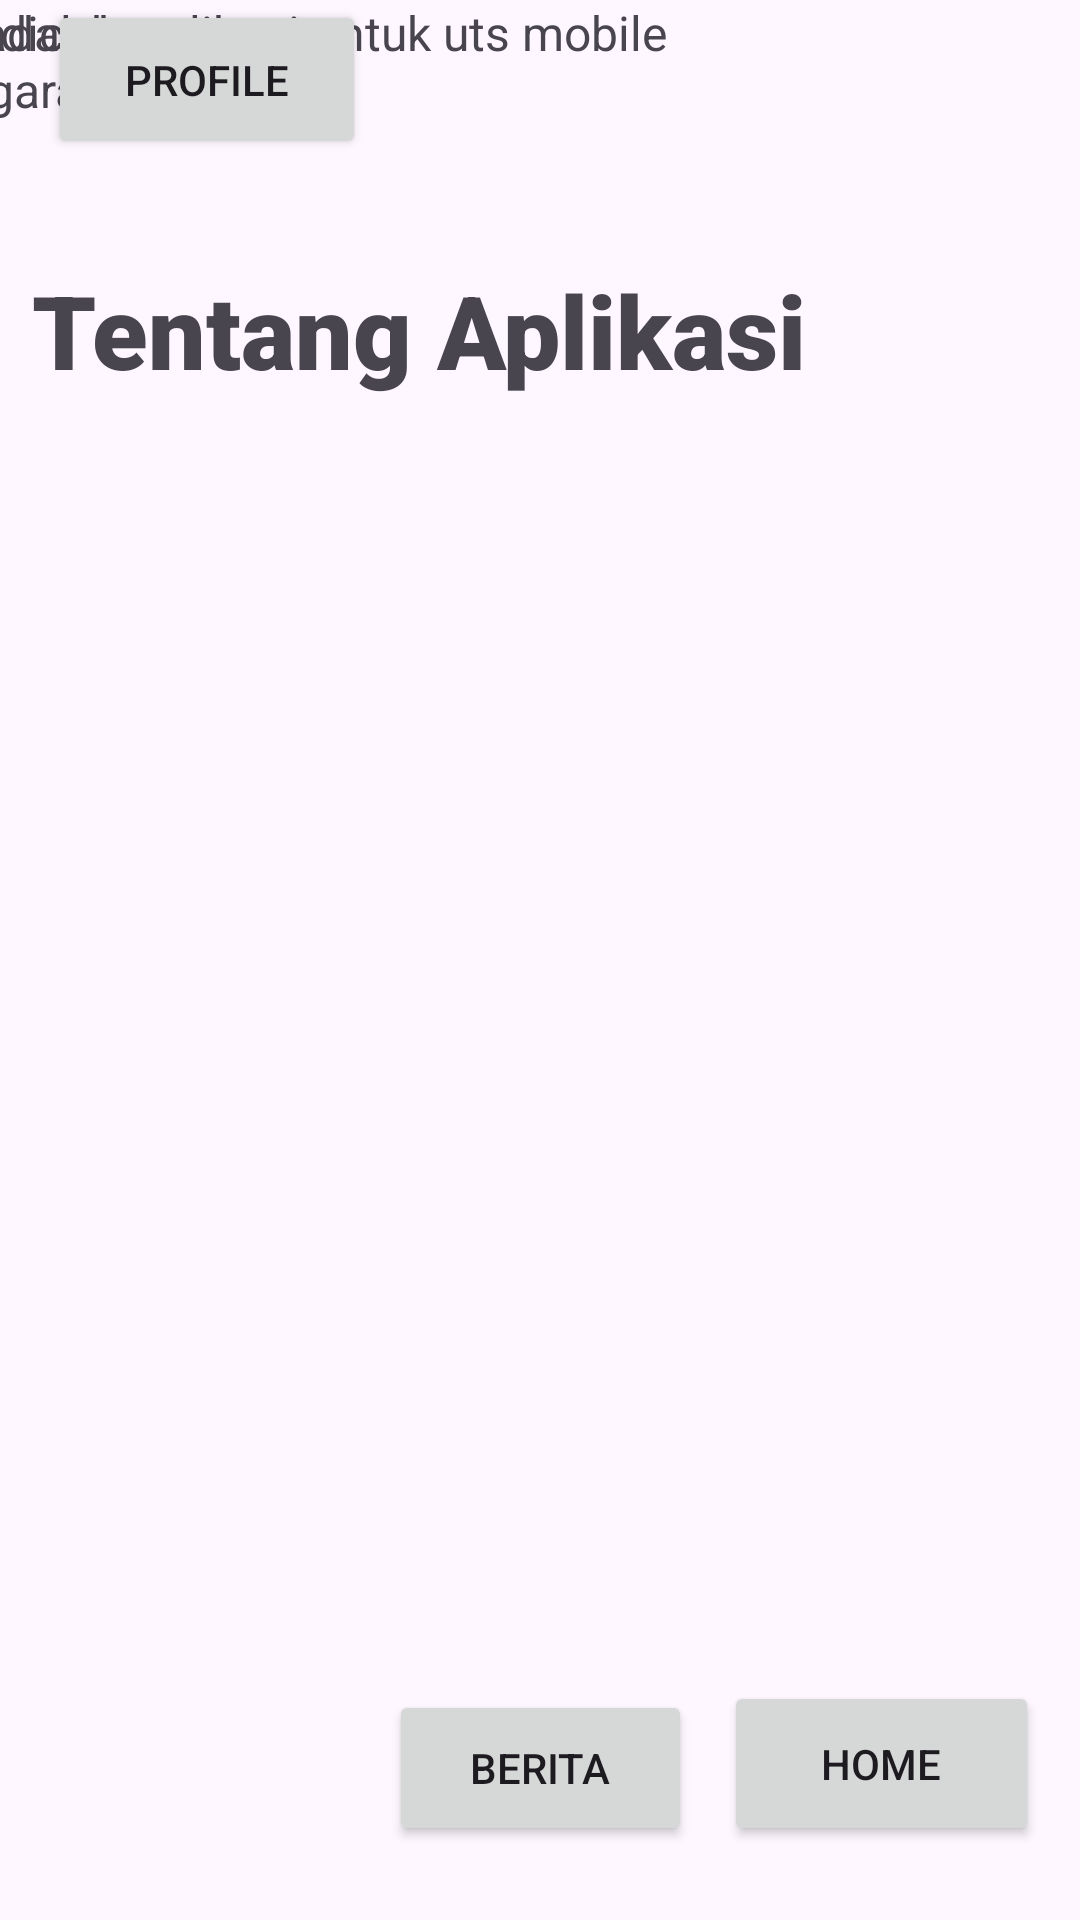

Produce the Android XML layout that renders to this screen, including the resource entries it uses.
<!-- AndroidManifest.xml: application theme Theme.Ummathiya -->
<!-- res/layout/activity_fragment_home.xml -->
<?xml version="1.0" encoding="utf-8"?>
<androidx.constraintlayout.widget.ConstraintLayout xmlns:android="http://schemas.android.com/apk/res/android"
    xmlns:app="http://schemas.android.com/apk/res-auto"
    xmlns:tools="http://schemas.android.com/tools"
    android:layout_width="match_parent"
    android:layout_height="match_parent">

    <Button
        android:id="@+id/btnBerita"
        android:layout_width="101dp"
        android:layout_height="52dp"
        android:text="Berita"
        app:layout_constraintBottom_toBottomOf="parent"
        app:layout_constraintEnd_toEndOf="parent"
        app:layout_constraintStart_toStartOf="parent"
        app:layout_constraintTop_toTopOf="parent"
        app:layout_constraintVertical_bias="0.958" />

    <TextView
        android:id="@+id/textView"
        android:layout_width="wrap_content"
        android:layout_height="wrap_content"
        android:fontFamily="sans-serif-black"
        android:text="Tentang Aplikasi"
        android:textSize="34sp"
        app:layout_constraintBottom_toBottomOf="parent"
        app:layout_constraintEnd_toEndOf="parent"
        app:layout_constraintHorizontal_bias="0.104"
        app:layout_constraintStart_toStartOf="parent"
        app:layout_constraintTop_toTopOf="parent"
        app:layout_constraintVertical_bias="0.147" />

    <TextView
        android:id="@+id/textView"
        android:layout_width="356dp"
        android:layout_height="50dp"
        android:layout_marginEnd="32dp"
        android:fontFamily="sans-serif"
        android:text="Ini adalah aplikasi untuk uts mobile progaramming"
        android:textSize="16sp"
        app:layout_constraintEnd_toEndOf="parent"
        tools:layout_editor_absoluteY="172dp" />

    <TextView
        android:id="@+id/textView"
        android:layout_width="360dp"
        android:layout_height="143dp"
        android:fontFamily="sans-serif"
        android:text="dicoba tes tes"
        android:textSize="16sp"
        tools:layout_editor_absoluteX="20dp"
        tools:layout_editor_absoluteY="240dp" />

    <Button
        android:id="@+id/btnHome"
        android:layout_width="105dp"
        android:layout_height="55dp"
        android:text="Home"
        app:layout_constraintBottom_toBottomOf="@+id/btnBerita"
        app:layout_constraintEnd_toEndOf="parent"
        app:layout_constraintHorizontal_bias="0.947"
        app:layout_constraintStart_toStartOf="parent"
        app:layout_constraintTop_toTopOf="parent"
        app:layout_constraintVertical_bias="1.0" />

    <Button
        android:id="@+id/btnProfile"
        android:layout_width="106dp"
        android:layout_height="53dp"
        android:layout_marginStart="16dp"
        android:text="Profile"
        app:layout_constraintStart_toStartOf="parent"
        tools:layout_editor_absoluteY="652dp" />

</androidx.constraintlayout.widget.ConstraintLayout>
<!-- resources referenced by this layout -->
<resources>
  <style name="Theme.Ummathiya" parent="Base.Theme.Ummuathiya" />
  <style name="Base.Theme.Ummuathiya" parent="Theme.Material3.DayNight.NoActionBar">
          
          
      </style>
</resources>
